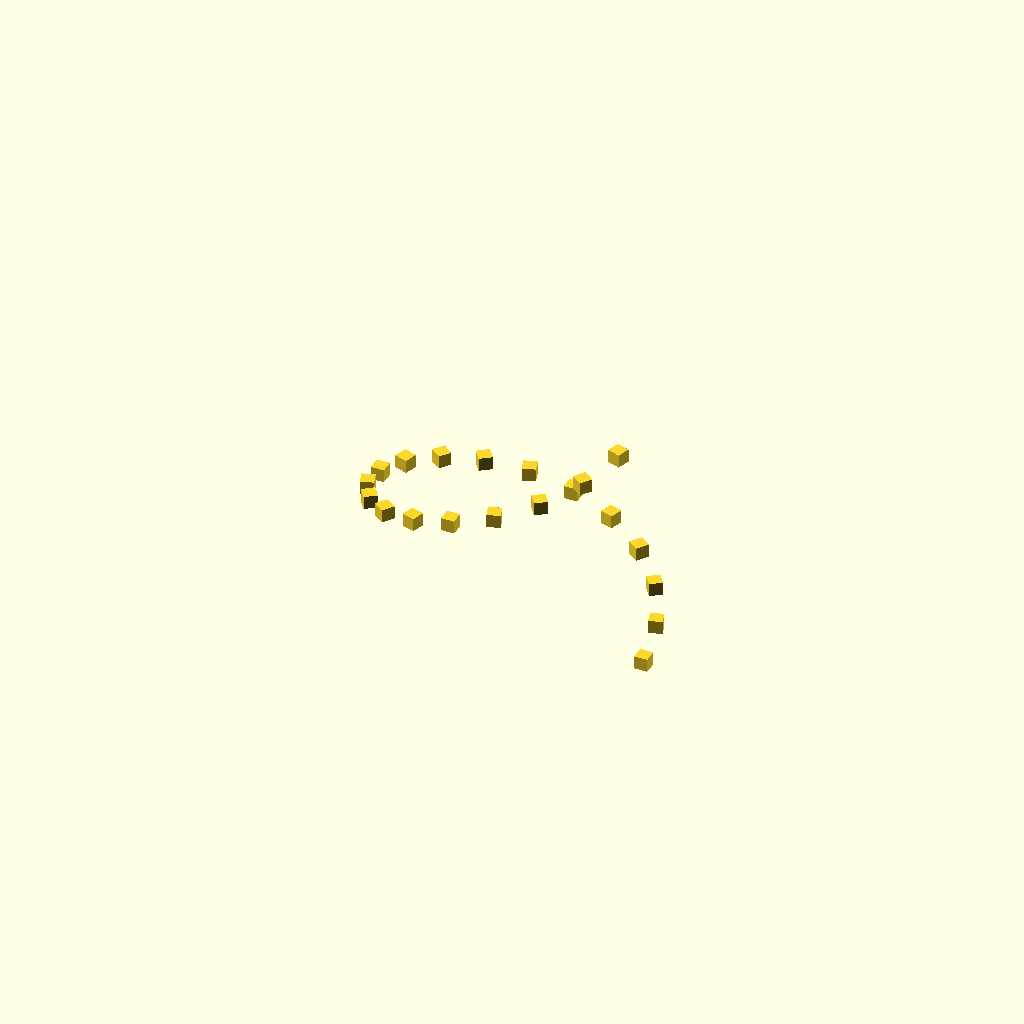
Cell 1: the model at its default parameters.
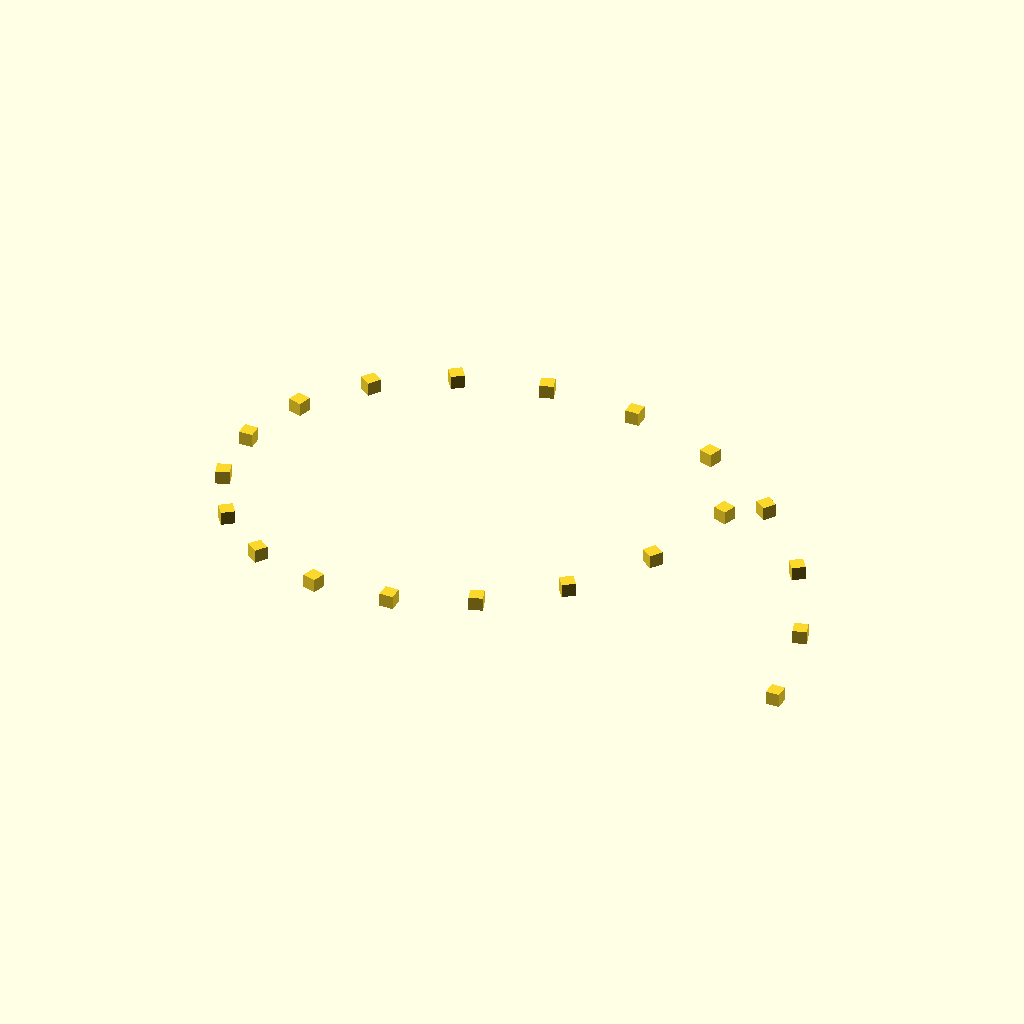
Cell 2: the same model with radius = 20.
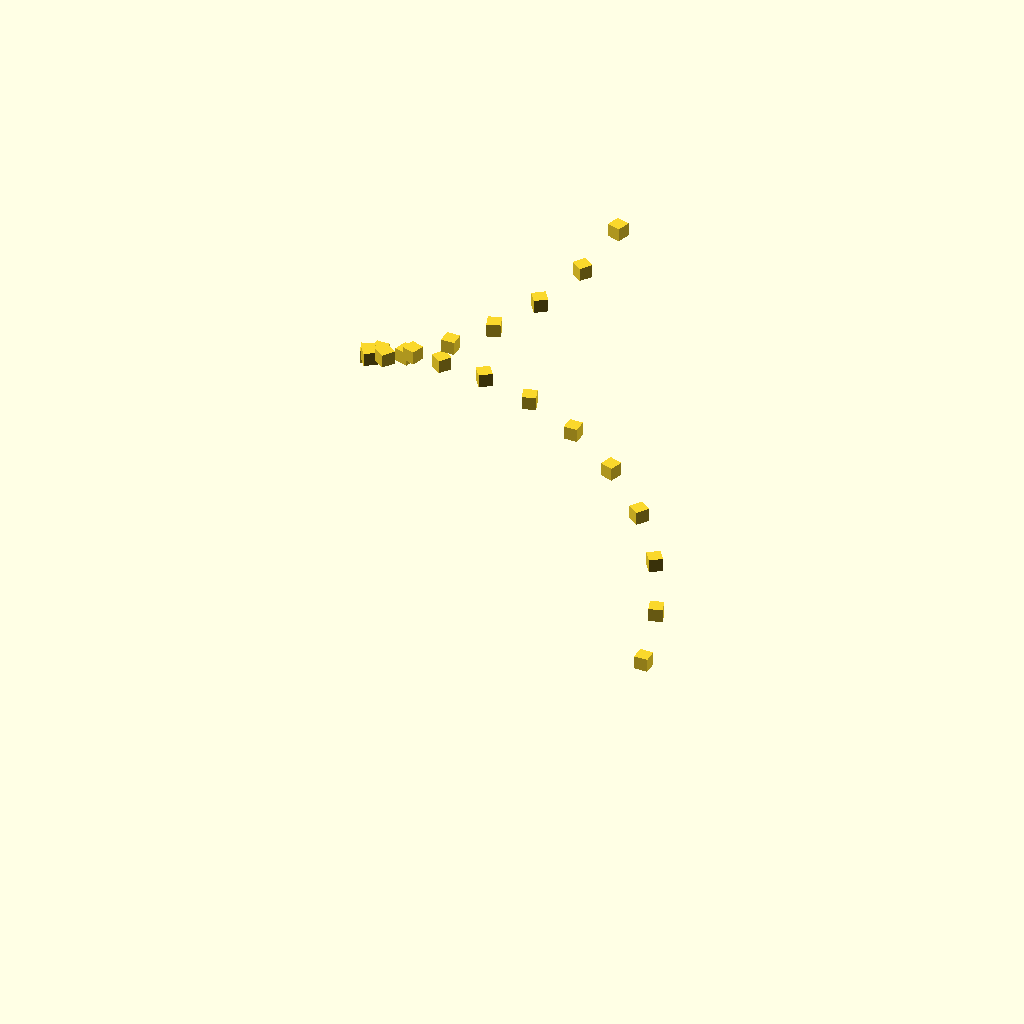
Cell 3: the same model with height = 40.
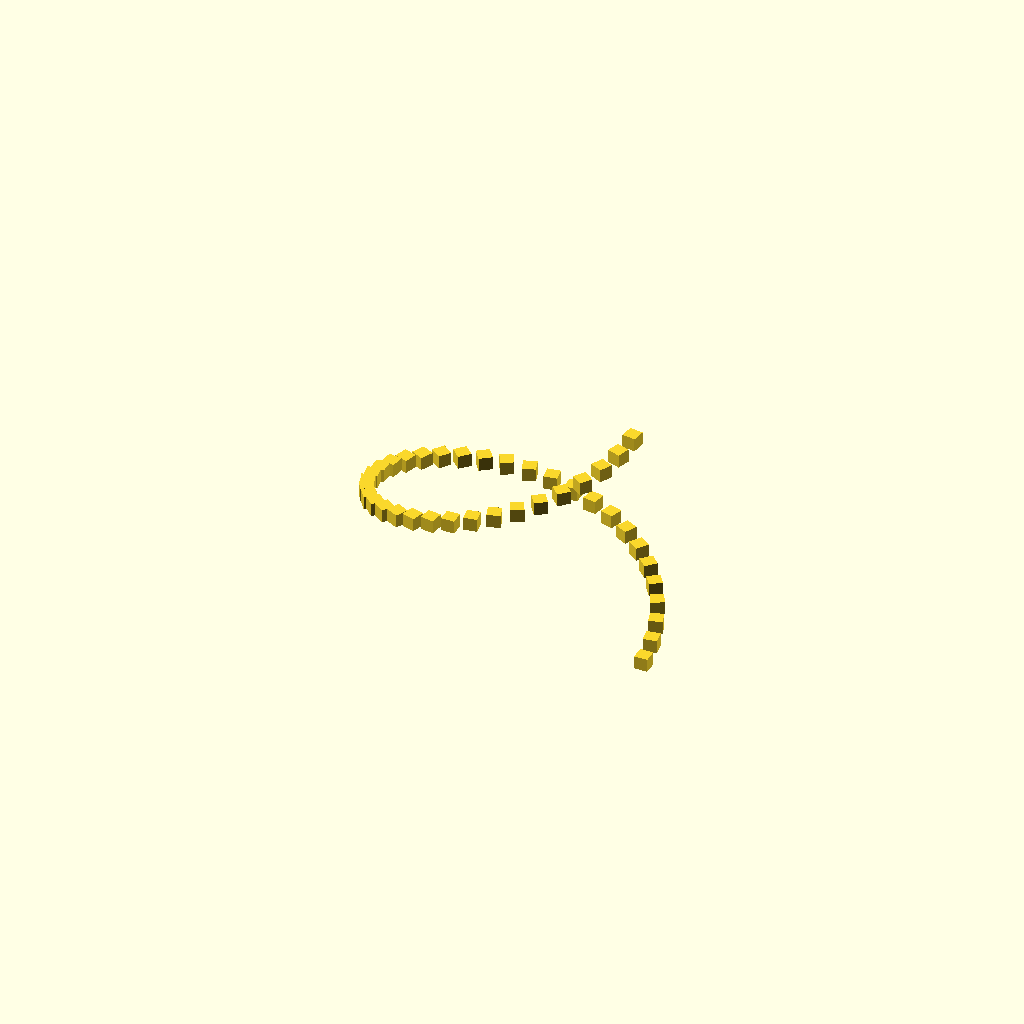
Cell 4 — turns set to 40, the other parameters unchanged.
One fixed orthographic camera (rotation 55°, 0°, 25°; colour scheme Cornfield) for every cell.
The OpenSCAD source (train/evaluation/ThomasTheMaker_k-1b_20251029_030656/helix.scad):
$fn = 50;
radius = 10;
height = 20;
turns = 20;
segments = 64;

module helix(radius, height, turns, segments) {
  for (i = [0:turns-1]) {
    rotate([0,0,i * 360 / turns]) {
      translate([radius, 0, height * i / turns]) {
        cube([1, 1, 1], center = true);
      }
    }
  }
}

helix(radius, height, turns, segments);
Customizer parameters (derived from the source; name, type, default, range or options):
radius: number, default 10
height: number, default 20
turns: number, default 20
segments: number, default 64
